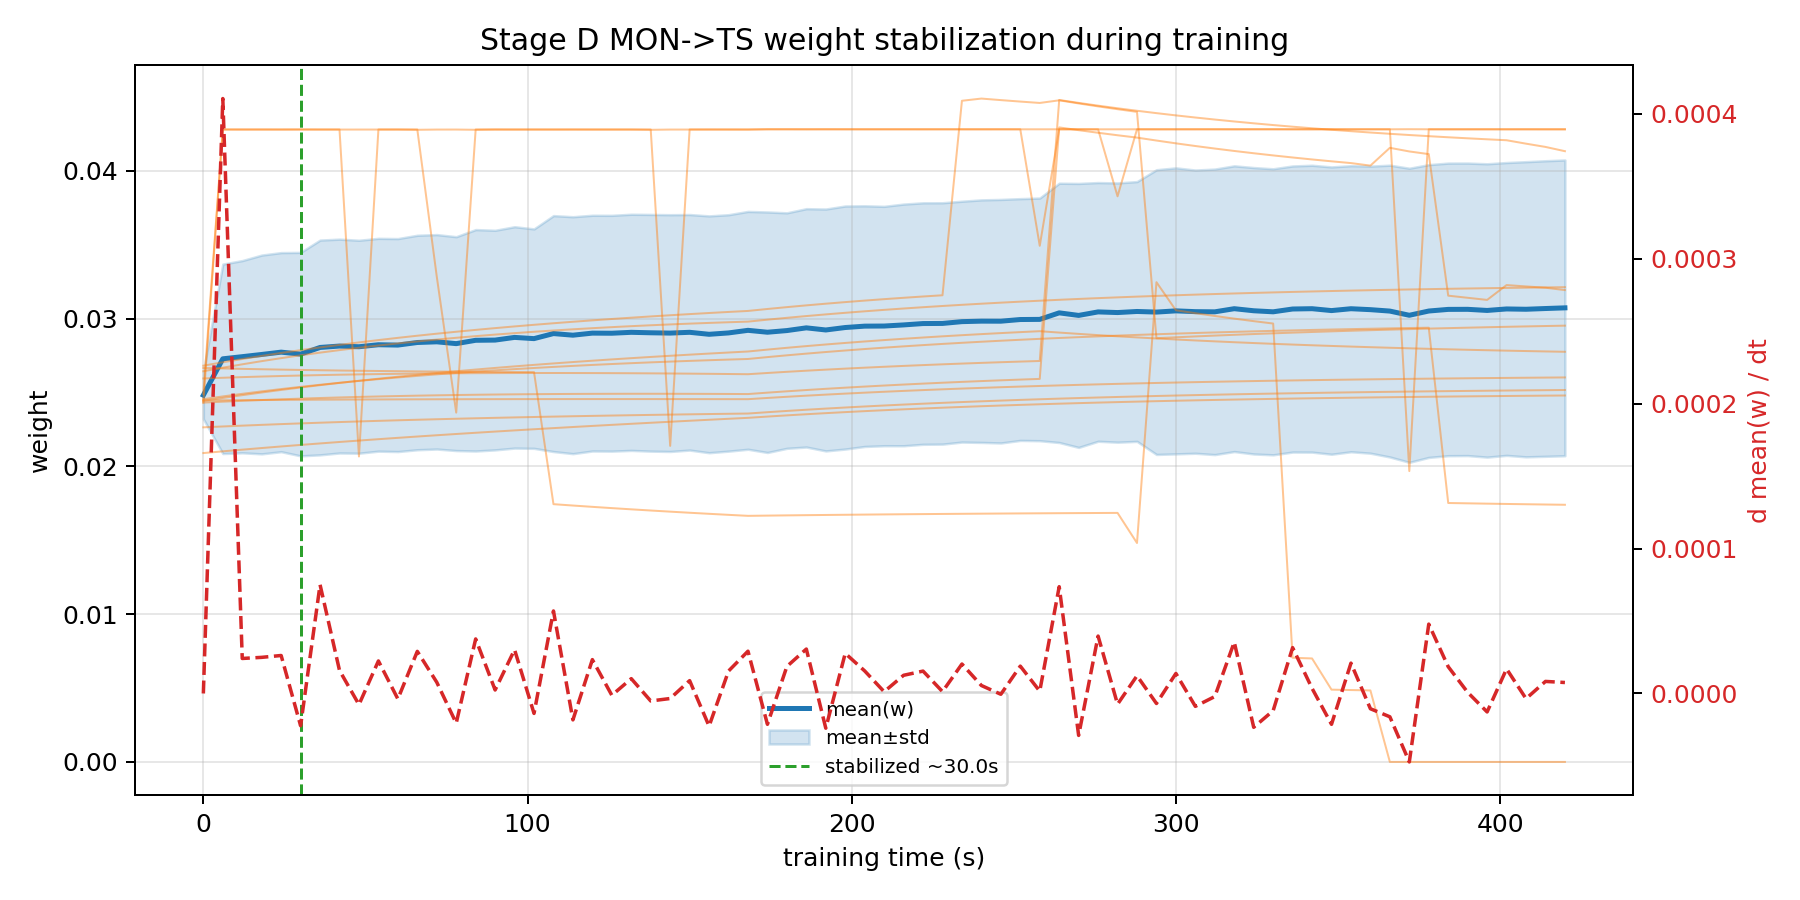

Source data for this figure (header and first rows):
checkpoint_t_s, mean_w, std_w, dmean_w_dt
0.00000000, 0.02482, 0.001607, 0.0000000000
6, 0.02728, 0.006411, 0.0004105
12, 0.02742, 0.006504, 0.00002416
18, 0.02757, 0.006726, 0.00002493
24, 0.02773, 0.006736, 0.00002621
30, 0.0276, 0.006884, -0.00002226
36, 0.02805, 0.007267, 0.00007504
42, 0.02814, 0.007235, 0.0000159
48, 0.0281, 0.007205, -0.000007678
54, 0.02823, 0.0072, 0.00002243
60, 0.02821, 0.007206, -0.000003757
66, 0.02838, 0.007257, 0.00002906
72, 0.02843, 0.007256, 0.000007743
78, 0.02831, 0.007236, -0.0000205
84, 0.02853, 0.007492, 0.00003763
90, 0.02855, 0.00743, 0.000002413
96, 0.02873, 0.00749, 0.00003021
102, 0.02865, 0.007425, -0.00001376
108, 0.02899, 0.007983, 0.00005694
114, 0.02888, 0.008016, -0.00001821
120, 0.02902, 0.007976, 0.00002336
126, 0.02901, 0.007978, -0.000001239
132, 0.02907, 0.00799, 0.00001022
138, 0.02904, 0.008009, -0.000005164
144, 0.02902, 0.008011, -0.000003467
150, 0.02907, 0.007969, 0.000008868
156, 0.02894, 0.008013, -0.00002252
162, 0.02903, 0.007999, 0.00001549
168, 0.02921, 0.008047, 0.00002918
174, 0.02908, 0.008137, -0.00002127
180, 0.02919, 0.007968, 0.00001864
186, 0.02937, 0.008065, 0.00003066
192, 0.02923, 0.008184, -0.00002396
198, 0.0294, 0.008224, 0.00002769
204, 0.02949, 0.008143, 0.00001556
210, 0.0295, 0.0081, 0.000001217
216, 0.02957, 0.008177, 0.00001255
222, 0.02966, 0.008171, 0.00001544
228, 0.02967, 0.008167, 0.000001291
234, 0.02979, 0.008148, 0.00002032
240, 0.02983, 0.008207, 0.000005506
246, 0.02982, 0.00824, -0.0000005488
252, 0.02994, 0.00818, 0.00001887
258, 0.02995, 0.00821, 0.000001589
264, 0.03039, 0.008773, 0.00007369
270, 0.03022, 0.008932, -0.00002893
276, 0.03045, 0.008753, 0.00003961
282, 0.03041, 0.008772, -0.000007403
288, 0.03048, 0.008789, 0.00001222
294, 0.03044, 0.009633, -0.000006908
300, 0.03052, 0.009677, 0.00001381
306, 0.03047, 0.009582, -0.000008873
312, 0.03046, 0.009661, -0.000002112
318, 0.03067, 0.009667, 0.00003547
324, 0.03053, 0.009691, -0.00002334
330, 0.03046, 0.009678, -0.00001185
336, 0.03065, 0.009679, 0.00003164
342, 0.03067, 0.009706, 0.000003536
348, 0.03054, 0.009722, -0.00002127
354, 0.03067, 0.009679, 0.00002093
... 11 more rows
